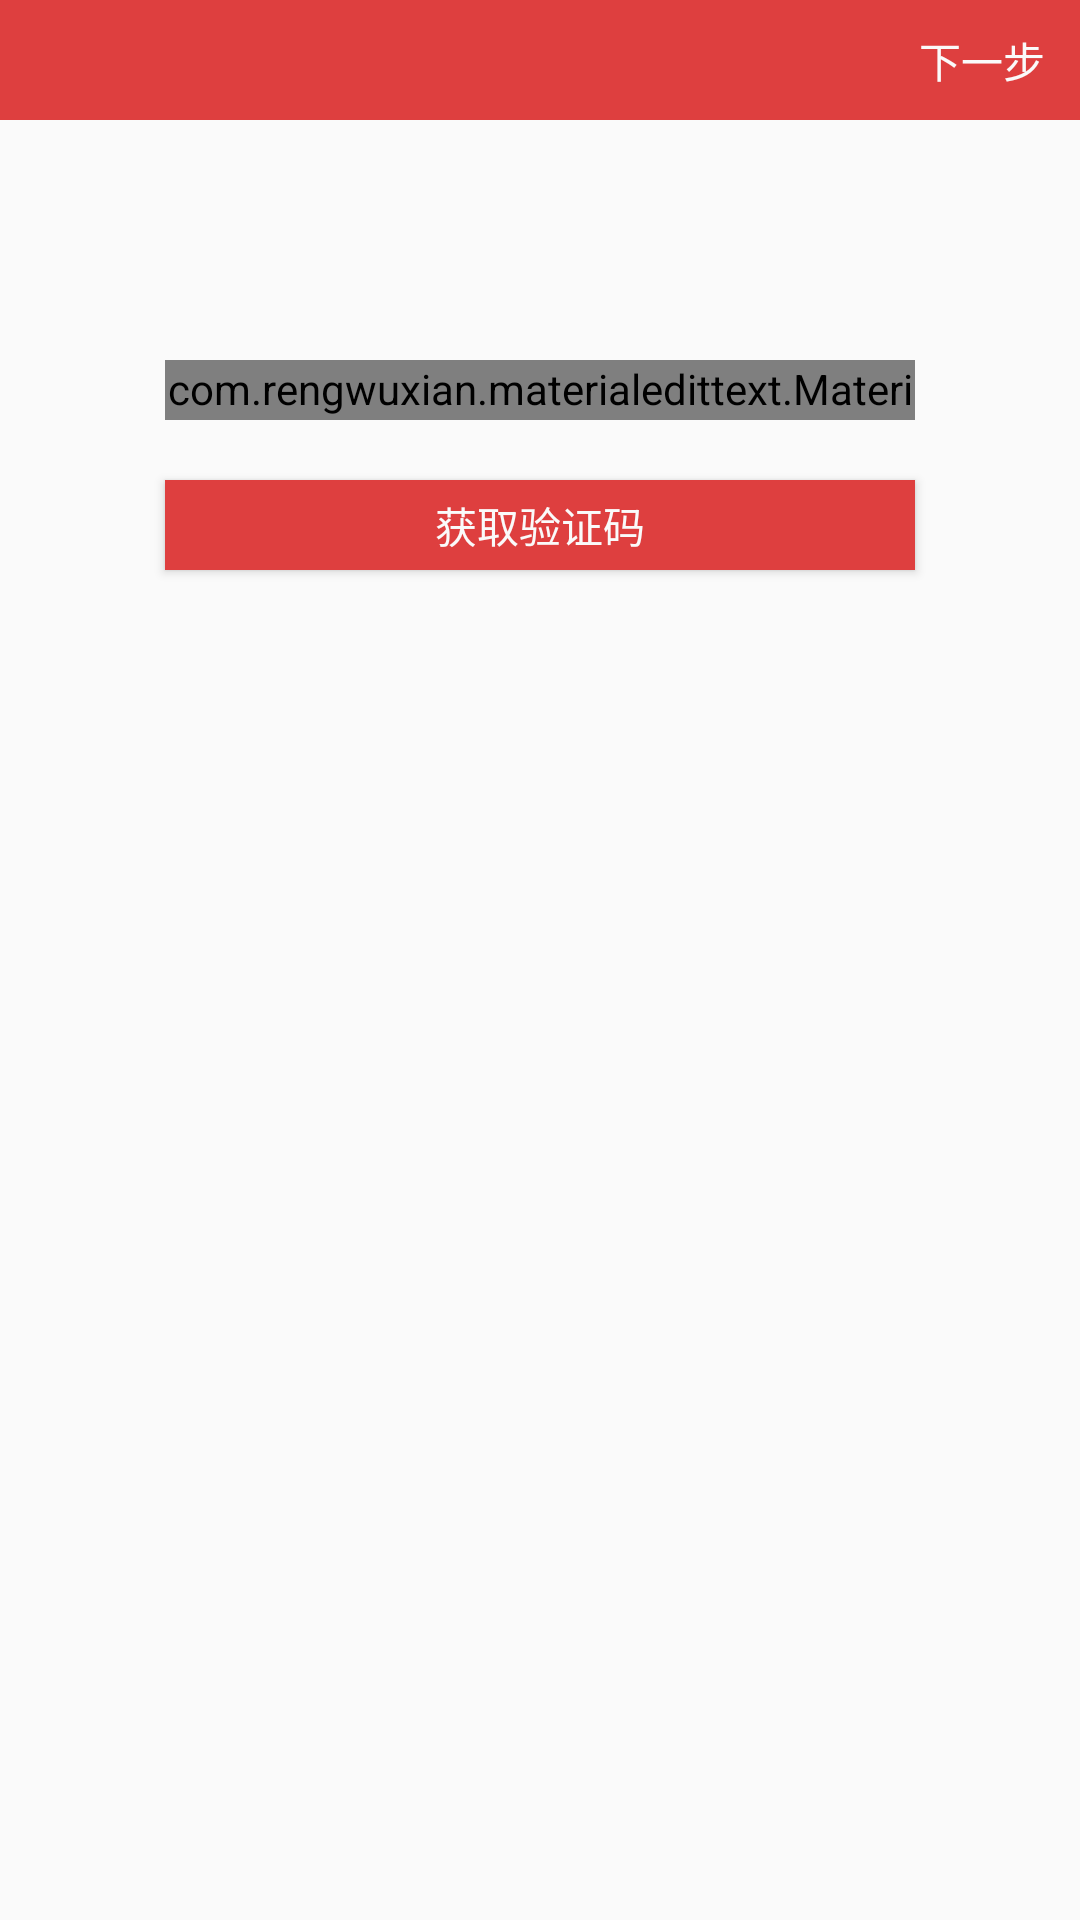

The Android layout XML behind this screen, and the referenced resources:
<!-- AndroidManifest.xml: application theme AppTheme -->
<!-- res/layout/activity_register.xml -->
<?xml version="1.0" encoding="utf-8"?>
<RelativeLayout xmlns:android="http://schemas.android.com/apk/res/android"
    android:layout_width="match_parent"
    android:layout_height="match_parent"
    android:background="?attr/containerBackground2">

    <RelativeLayout
        android:id="@+id/rl_toolbar"
        android:layout_width="match_parent"
        android:layout_height="@dimen/main_action_bar"
        android:background="@color/main_red_color">

        <ImageView
            android:layout_width="@dimen/main_action_bar"
            android:layout_height="@dimen/main_action_bar"
            android:src="@mipmap/base_action_bar_back_black" />

        <Button
            android:layout_width="@dimen/dimen_65"
            android:layout_height="@dimen/main_action_bar"
            android:layout_alignParentRight="true"
            android:background="?attr/selectorBtn"
            android:text="下一步"
            android:textColor="@color/white" />
    </RelativeLayout>


    <com.rengwuxian.materialedittext.MaterialEditText
        android:id="@+id/met_username"
        android:layout_width="250dp"
        android:layout_marginTop="80dp"
        android:layout_height="@dimen/dimen_20"
        android:layout_below="@+id/rl_toolbar"
        android:layout_centerHorizontal="true"
        android:hint="手机号" />

    <Button
        android:textColor="@color/white"
        android:id="@+id/btn_check_msg"
        android:layout_width="250dp"
        android:layout_height="@dimen/dimen_30"
        android:layout_below="@+id/met_username"
        android:layout_centerHorizontal="true"
        android:layout_marginTop="20dp"
        android:background="@color/main_red_color"
        android:text="获取验证码" />

</RelativeLayout>
<!-- resources referenced by this layout -->
<resources>
  <color name="main_red_color">#de3f3f</color>
  <color name="white">#fafafa</color>
  <dimen name="dimen_20">20dp</dimen>
  <dimen name="dimen_30">30dp</dimen>
  <dimen name="dimen_65">65dp</dimen>
  <dimen name="main_action_bar">40dp</dimen>
  <style name="AppTheme" parent="BaseAppTheme">
  
      </style>
  <style name="BaseAppTheme" parent="Theme.AppCompat.Light.NoActionBar">
          
          <item name="colorPrimary">@color/colorPrimary</item>
          <item name="colorPrimaryDark">@color/colorPrimaryDark</item>
          <item name="colorAccent">@color/colorAccent</item>
      </style>
  <color name="colorPrimary">#3F51B5</color>
  <color name="colorPrimaryDark">#ce3f3f</color>
  <color name="colorAccent">#FF4081</color>
</resources>
